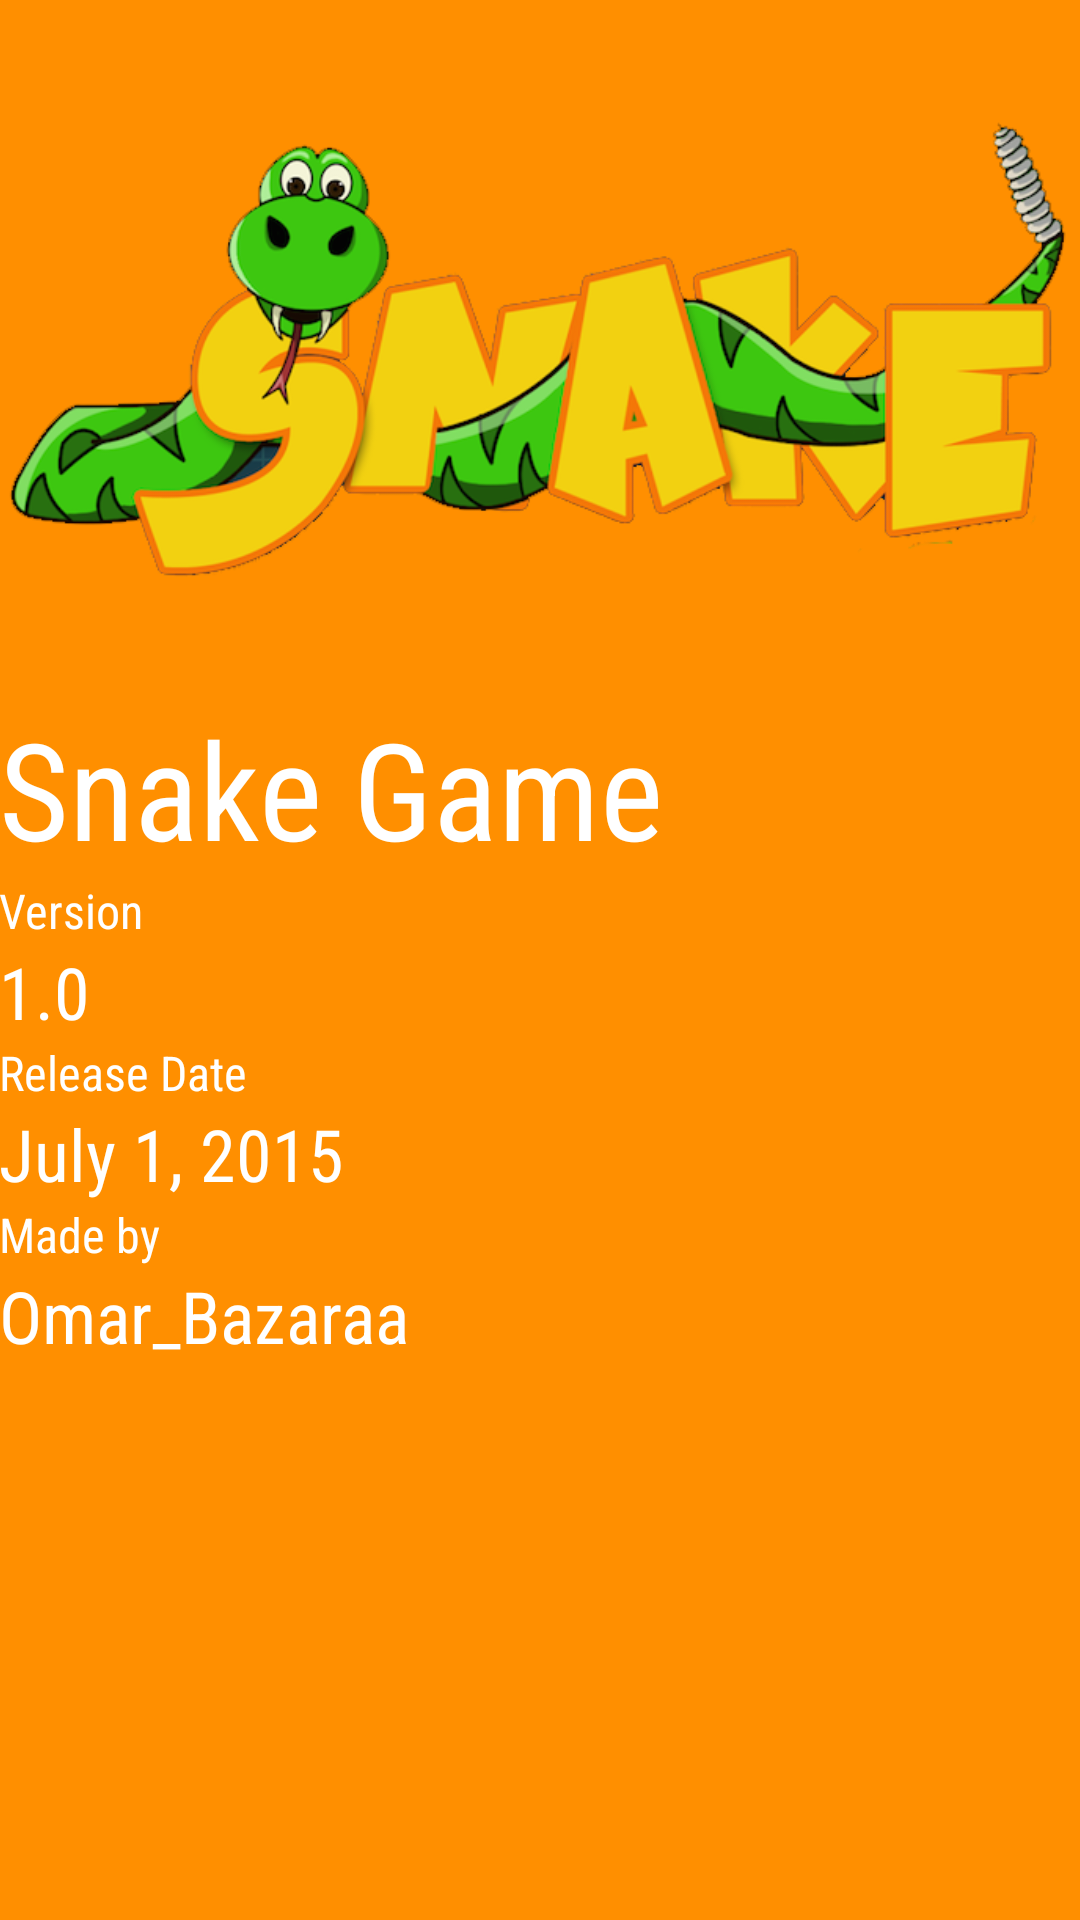

Here is an Android app screen rendered from its layout file. Give the layout XML and the strings, colors and styles it references.
<!-- AndroidManifest.xml: application theme AppTheme -->
<!-- res/layout/activity_about.xml -->
<LinearLayout
    xmlns:android="http://schemas.android.com/apk/res/android"
    xmlns:tools="http://schemas.android.com/tools"

    tools:context="com.bazaraa.snake.AboutActivity"

    android:layout_width="match_parent"
    android:layout_height="match_parent"
    android:background="@color/amber_800"
    android:orientation="vertical"
    android:padding="@dimen/activity_margin">

    <ImageView
        android:layout_width="wrap_content"
        android:layout_height="0dp"
        android:layout_gravity="center"
        android:layout_weight="4"
        android:contentDescription="@string/app_name"
        android:src="@drawable/snake_logo" />

    <ScrollView
        android:layout_width="match_parent"
        android:layout_height="0dp"
        android:layout_weight="7">

        <LinearLayout
            android:layout_width="wrap_content"
            android:layout_height="wrap_content"
            android:orientation="vertical">

            <TextView
                android:id="@+id/textView_appName"
                android:layout_width="wrap_content"
                android:layout_height="wrap_content"
                android:layout_marginBottom="@dimen/activity_margin"
                android:layout_marginTop="@dimen/activity_margin"
                android:fontFamily="sans-serif-condensed"
                android:text="@string/game_title"
                android:textColor="@color/white"
                android:textSize="45sp" />

            <TextView
                android:layout_width="wrap_content"
                android:layout_height="wrap_content"
                android:layout_marginTop="@dimen/activity_margin"
                android:fontFamily="sans-serif-condensed"
                android:text="@string/version"
                android:textColor="@color/white"
                android:textSize="16sp" />

            <TextView
                android:id="@+id/textView_version"
                android:layout_width="wrap_content"
                android:layout_height="wrap_content"
                android:fontFamily="sans-serif-condensed"
                android:text="1.0"
                android:textColor="@color/white"
                android:textSize="24sp" />

            <TextView
                android:layout_width="wrap_content"
                android:layout_height="wrap_content"
                android:layout_marginTop="@dimen/activity_margin"
                android:fontFamily="sans-serif-condensed"
                android:text="@string/release_date"
                android:textColor="@color/white"
                android:textSize="16sp" />

            <TextView
                android:id="@+id/textView_releaseDate"
                android:layout_width="wrap_content"
                android:layout_height="wrap_content"
                android:fontFamily="sans-serif-condensed"
                android:text="@string/release_date_numbers"
                android:textColor="@color/white"
                android:textSize="24sp" />

            <TextView
                android:layout_width="wrap_content"
                android:layout_height="wrap_content"
                android:layout_marginTop="@dimen/activity_margin"
                android:fontFamily="sans-serif-condensed"
                android:text="@string/made_by"
                android:textColor="@color/white"
                android:textSize="16sp" />

            <TextView
                android:id="@+id/textView_developer"
                android:layout_width="wrap_content"
                android:layout_height="wrap_content"
                android:fontFamily="sans-serif-condensed"
                android:text="@string/developer_name"
                android:textColor="@color/white"
                android:textSize="24sp" />
        </LinearLayout>
    </ScrollView>

</LinearLayout>
<!-- resources referenced by this layout -->
<resources>
  <color name="amber_800">#FF8F00</color>
  <color name="white">#FFFFFF</color>
  <!-- drawable snake_logo: png bitmap (drawable, 97760 bytes) -->
  <string name="app_name">Snake</string>
  <string name="developer_name">Omar_Bazaraa</string>
  <string name="game_title">Snake Game</string>
  <string name="made_by">Made by</string>
  <string name="release_date">Release Date</string>
  <string name="release_date_numbers">July 1, 2015</string>
  <string name="version">Version</string>
  <style name="AppTheme" parent="Theme.AppCompat.Light.DarkActionBar">
          <item name="colorPrimary">@color/amber_800</item>
          <item name="colorPrimaryDark">@color/amber_900</item>
          <item name="actionBarStyle">@style/ActionBarStyle.NoElevation</item>
          <item name="android:windowContentOverlay">@null</item>
      </style>
  <color name="amber_900">#FF6F00</color>
  <style name="ActionBarStyle.NoElevation" parent="style/Widget.AppCompat.Light.ActionBar.Solid.Inverse">
          <item name="elevation">0dp</item>
      </style>
</resources>
